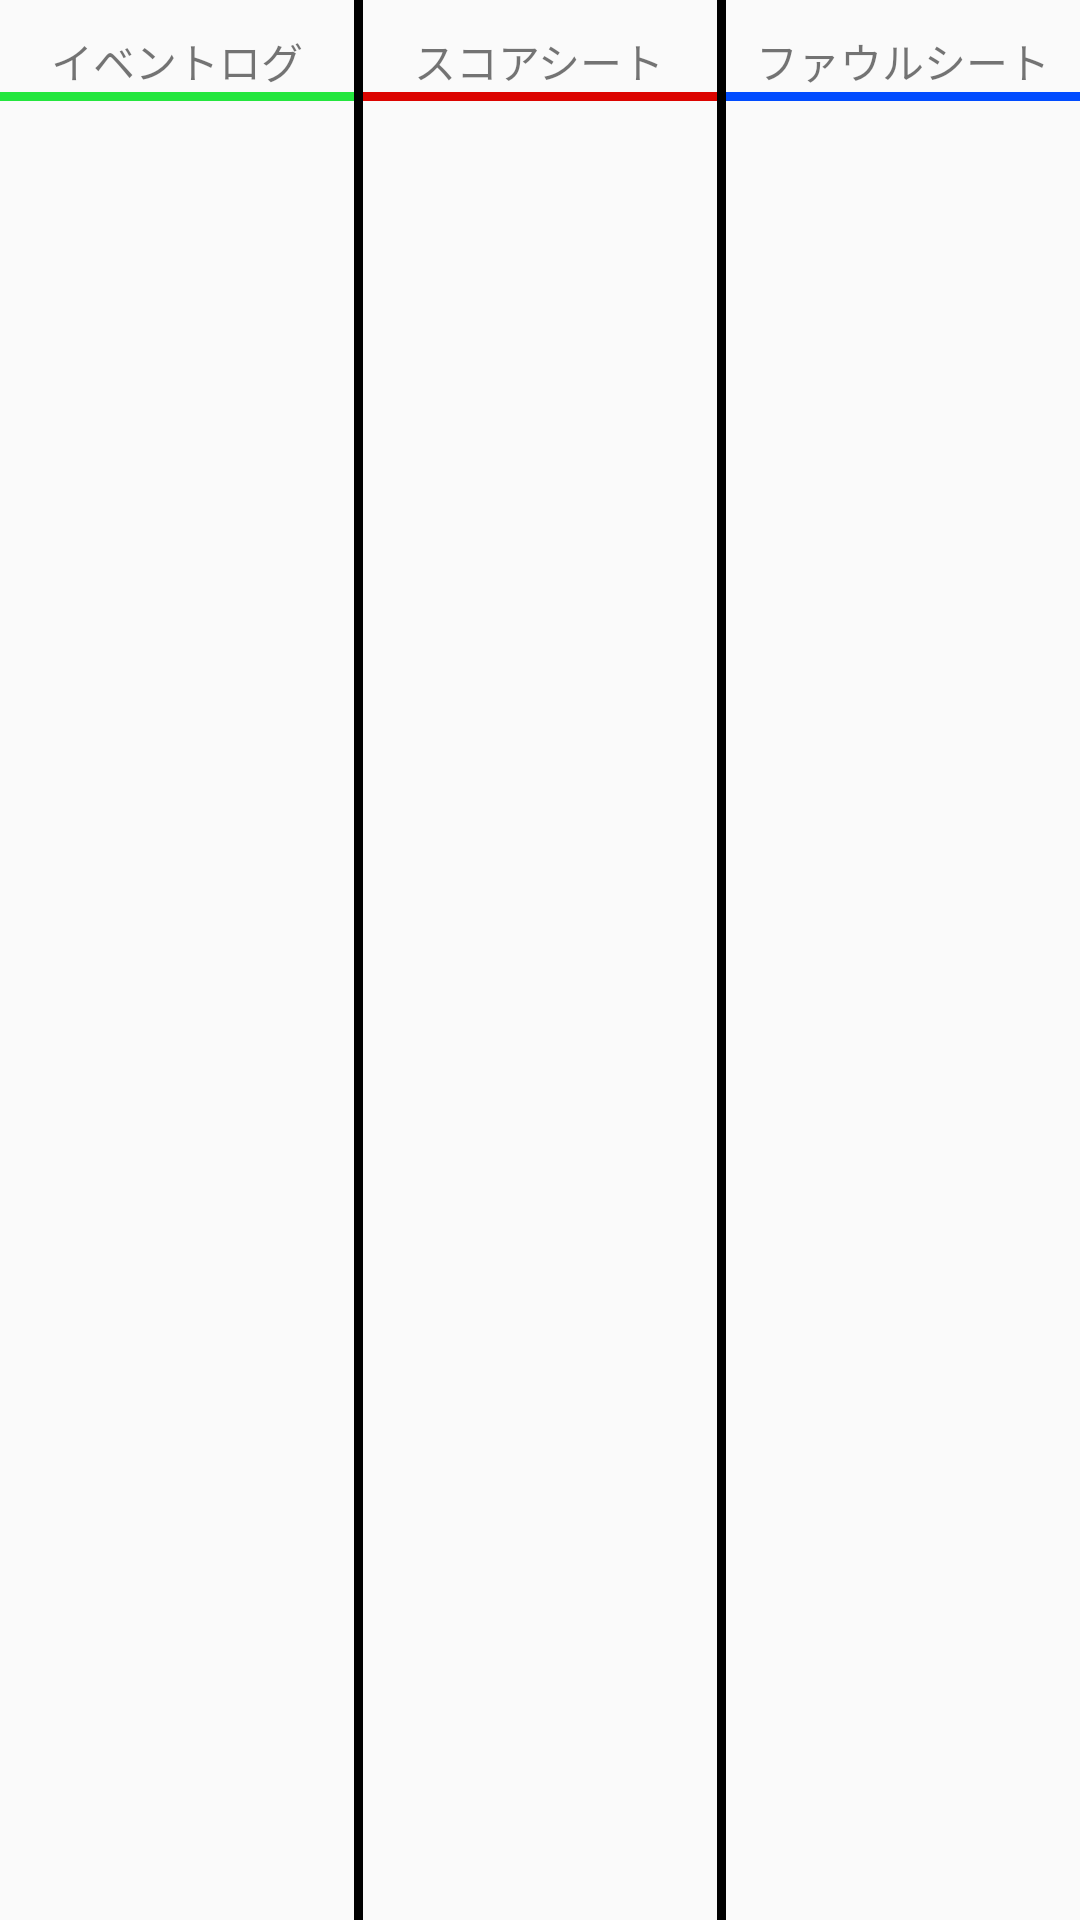

Write the Android layout XML for this screen, with the resource values it uses.
<!-- AndroidManifest.xml: application theme AppTheme -->
<!-- res/layout/activity_gameresult_main.xml -->
<?xml version="1.0" encoding="utf-8"?>
<LinearLayout xmlns:android="http://schemas.android.com/apk/res/android"
    android:orientation="horizontal" android:layout_width="match_parent"
    android:layout_height="match_parent"
    android:weightSum="3">

    <LinearLayout
        android:layout_width="match_parent"
        android:layout_height="match_parent"
        android:id="@+id/event_log_layout"
        android:layout_weight="1"
        android:gravity="top|center_horizontal"
        android:paddingTop="10dp"
        android:orientation="vertical">

        <TextView
            android:layout_width="wrap_content"
            android:layout_height="wrap_content"
            android:text="イベントログ"
            android:id="@+id/textView5" />
        <View
            android:layout_width="match_parent"
            android:layout_height="3dp"
            android:background="#24e63e"
            android:paddingTop="5dp" />

    </LinearLayout>

    <View
        android:layout_width="3dp"
        android:layout_height="match_parent"
        android:background="#000000"
        />

    <LinearLayout
        android:layout_width="match_parent"
        android:layout_height="match_parent"
        android:id="@+id/score_sheet_layout"
        android:layout_weight="1"
        android:gravity="top|center_horizontal"
        android:paddingTop="10dp"
        android:orientation="vertical">

        <TextView
            android:layout_width="wrap_content"
            android:layout_height="wrap_content"
            android:text="スコアシート"
            android:id="@+id/textView6" />
        <View
            android:layout_width="match_parent"
            android:layout_height="3dp"
            android:background="#dc0400"
            android:paddingTop="5dp" />
    </LinearLayout>

    <View
        android:layout_width="3dp"
        android:layout_height="match_parent"
        android:background="#000000"
        />

    <LinearLayout
        android:layout_width="match_parent"
        android:layout_height="match_parent"
        android:id="@+id/foul_sheet_layout"
        android:layout_weight="1"
        android:gravity="top|center_horizontal"
        android:paddingTop="10dp"
        android:orientation="vertical">

        <TextView
            android:layout_width="wrap_content"
            android:layout_height="wrap_content"
            android:id="@+id/textView7"
            android:text="ファウルシート" />
        <View
            android:layout_width="match_parent"
            android:layout_height="3dp"
            android:background="#004cff"
            android:paddingTop="5dp" />
    </LinearLayout>
</LinearLayout>
<!-- resources referenced by this layout -->
<resources>
  <style name="AppTheme" parent="Theme.AppCompat.Light.DarkActionBar">
          
          <item name="colorPrimary">@color/colorPrimary</item>
          <item name="colorPrimaryDark">@color/colorPrimaryDark</item>
          <item name="colorAccent">@color/colorAccent</item>
  
          
          <item name="android:panelBackground">@color/colorGreen</item>
          <item name="android:panelFullBackground">@color/colorBlue</item>
      </style>
  <color name="colorPrimary">#3F51B5</color>
  <color name="colorPrimaryDark">#303f9f</color>
  <color name="colorAccent">#FF4081</color>
  <color name="colorGreen">#00ff00</color>
  <color name="colorBlue">#0000ff</color>
</resources>
